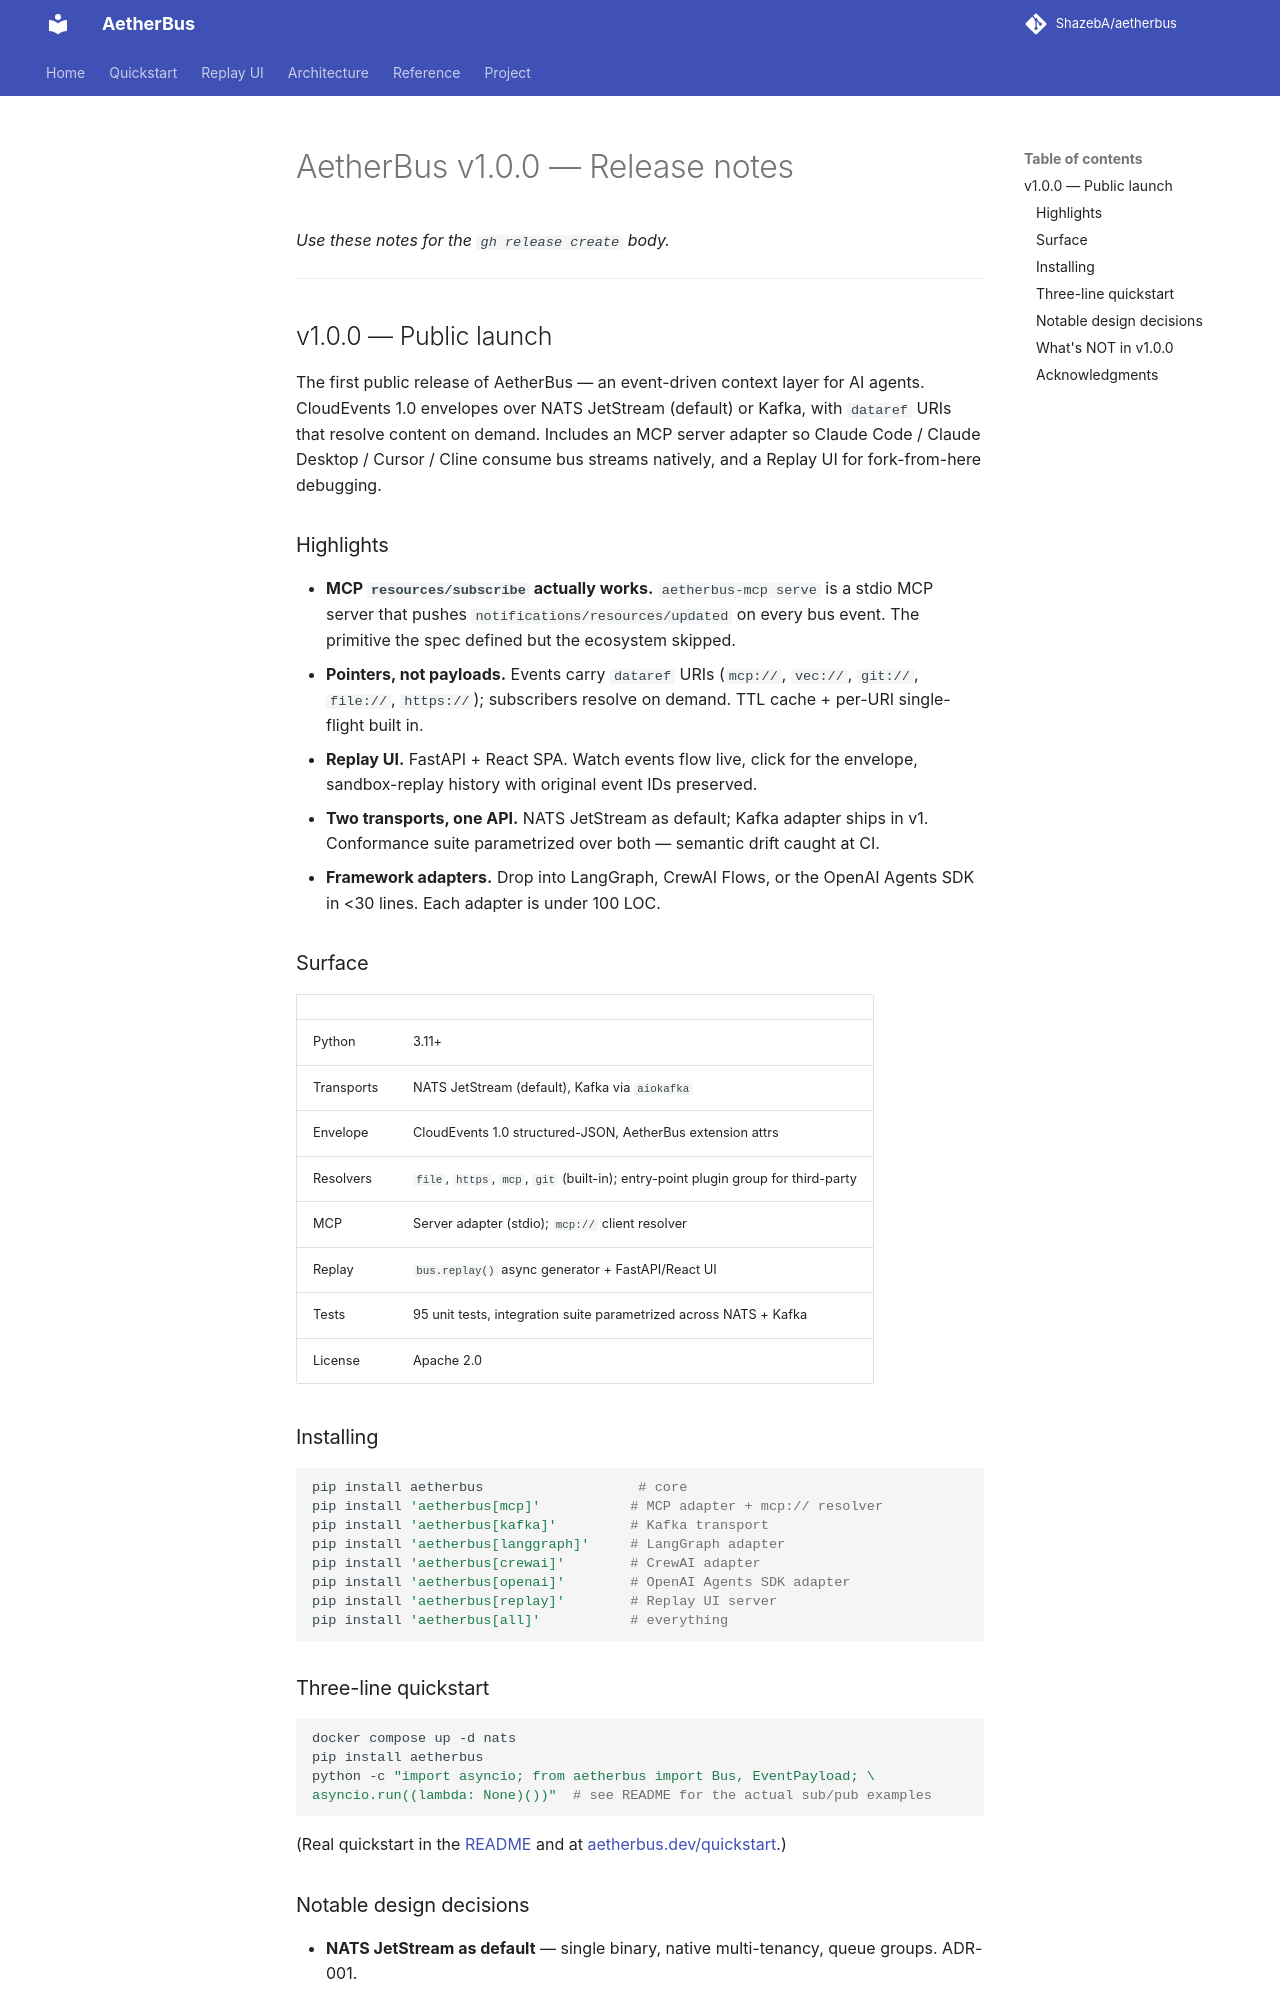

repository: ShazebA/aetherbus · page: release-notes-v1.0.0/index.html · generator: mkdocs

# AetherBus v1.0.0 — Release notes

*Use these notes for the `gh release create` body.*

---

## v1.0.0 — Public launch

The first public release of AetherBus — an event-driven context layer for AI agents. CloudEvents 1.0 envelopes over NATS JetStream (default) or Kafka, with `dataref` URIs that resolve content on demand. Includes an MCP server adapter so Claude Code / Claude Desktop / Cursor / Cline consume bus streams natively, and a Replay UI for fork-from-here debugging.

### Highlights

- **MCP `resources/subscribe` actually works.** `aetherbus-mcp serve` is a stdio MCP server that pushes `notifications/resources/updated` on every bus event. The primitive the spec defined but the ecosystem skipped.
- **Pointers, not payloads.** Events carry `dataref` URIs (`mcp://`, `vec://`, `git://`, `file://`, `https://`); subscribers resolve on demand. TTL cache + per-URI single-flight built in.
- **Replay UI.** FastAPI + React SPA. Watch events flow live, click for the envelope, sandbox-replay history with original event IDs preserved.
- **Two transports, one API.** NATS JetStream as default; Kafka adapter ships in v1. Conformance suite parametrized over both — semantic drift caught at CI.
- **Framework adapters.** Drop into LangGraph, CrewAI Flows, or the OpenAI Agents SDK in <30 lines. Each adapter is under 100 LOC.

### Surface

| | |
|---|---|
| Python | 3.11+ |
| Transports | NATS JetStream (default), Kafka via `aiokafka` |
| Envelope | CloudEvents 1.0 structured-JSON, AetherBus extension attrs |
| Resolvers | `file`, `https`, `mcp`, `git` (built-in); entry-point plugin group for third-party |
| MCP | Server adapter (stdio); `mcp://` client resolver |
| Replay | `bus.replay()` async generator + FastAPI/React UI |
| Tests | 95 unit tests, integration suite parametrized across NATS + Kafka |
| License | Apache 2.0 |

### Installing

```bash
pip install aetherbus                   # core
pip install 'aetherbus[mcp]'           # MCP adapter + mcp:// resolver
pip install 'aetherbus[kafka]'         # Kafka transport
pip install 'aetherbus[langgraph]'     # LangGraph adapter
pip install 'aetherbus[crewai]'        # CrewAI adapter
pip install 'aetherbus[openai]'        # OpenAI Agents SDK adapter
pip install 'aetherbus[replay]'        # Replay UI server
pip install 'aetherbus[all]'           # everything
```

### Three-line quickstart

```bash
docker compose up -d nats
pip install aetherbus
python -c "import asyncio; from aetherbus import Bus, EventPayload; \
asyncio.run((lambda: None)())"  # see README for the actual sub/pub examples
```

(Real quickstart in the [README](https://github.com/ShazebA/aetherbus#quickstart) and at [aetherbus.dev/quickstart](https://aetherbus.dev/quickstart/).)
